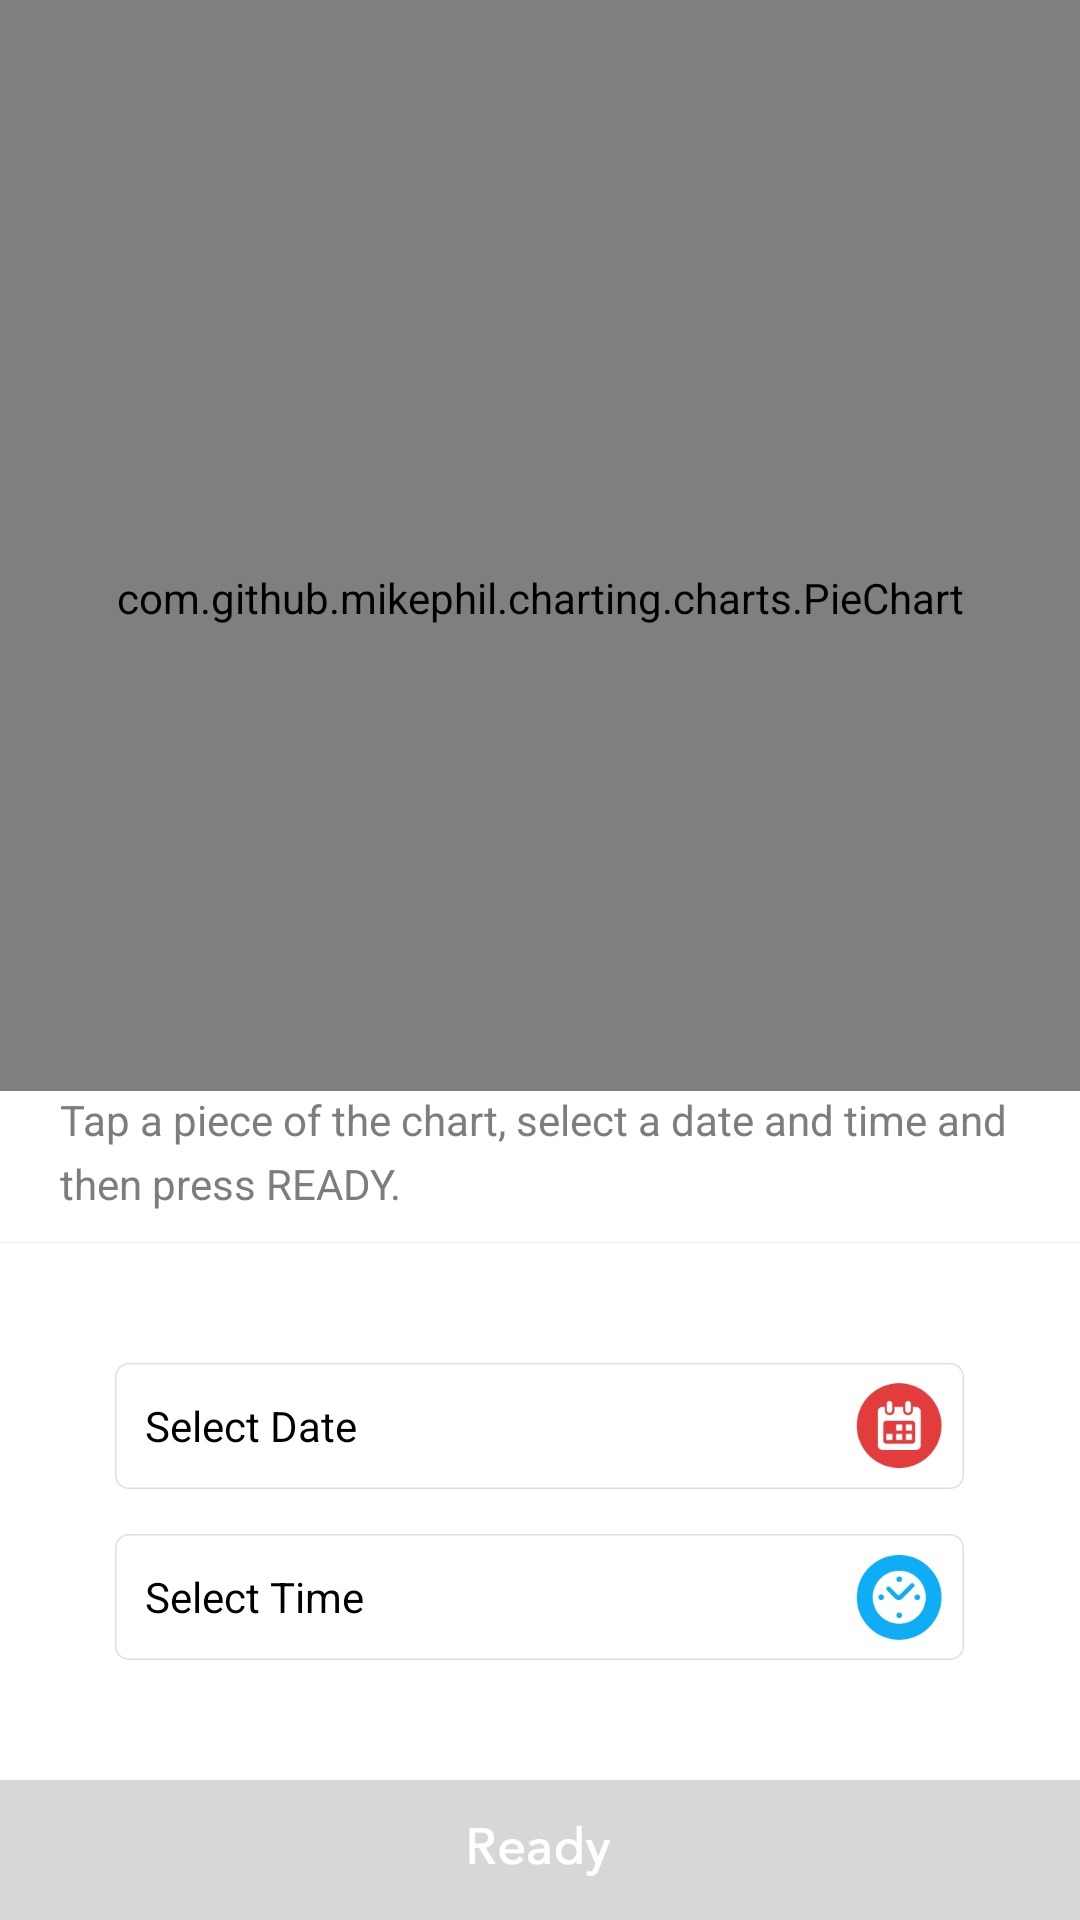

Write the Android layout XML for this screen, with the resource values it uses.
<!-- AndroidManifest.xml: application theme AppTheme -->
<!-- res/layout/activity_manual_load.xml -->
<?xml version="1.0" encoding="utf-8"?>
<RelativeLayout xmlns:android="http://schemas.android.com/apk/res/android"
    xmlns:tools="http://schemas.android.com/tools"
    android:layout_width="match_parent"
    android:layout_height="match_parent"
    android:background="@color/bgcolor"
    tools:context="com.appxone.heartrateanimationapp.ManualLoad">

    <com.github.mikephil.charting.charts.PieChart
        android:id="@+id/chart"
        android:layout_width="match_parent"
        android:layout_height="match_parent"
        android:layout_above="@+id/middle" />

    <LinearLayout
        android:id="@+id/middle"
        android:layout_width="match_parent"
        android:layout_height="wrap_content"
        android:layout_above="@+id/ready"
        android:layout_marginTop="-35dp"
        android:background="@color/bgcolor"
        android:orientation="vertical">

        <TextView
            android:id="@+id/t1"
            android:layout_width="wrap_content"
            android:layout_height="wrap_content"
            android:layout_marginLeft="20dp"
            android:layout_marginRight="20dp"
            android:lineSpacingExtra="5sp"
            android:text="Tap a piece of the chart, select a date and time and then press READY."
            android:textColor="@color/grey" />

        <ImageView
            android:id="@+id/imageView2"
            android:layout_width="match_parent"
            android:layout_height="wrap_content"
            android:layout_marginBottom="40dp"
            android:layout_marginTop="10dp"
            android:background="@drawable/manual_divider" />

        <RelativeLayout
            android:layout_width="wrap_content"
            android:layout_height="wrap_content"
            android:layout_gravity="center_horizontal"
            android:layout_marginBottom="15dp"
            android:background="@drawable/manual_select_day_dropdown"
            android:gravity="center_vertical"
            android:onClick="day">

            <TextView
                android:id="@+id/day"
                android:layout_width="wrap_content"
                android:layout_height="wrap_content"
                android:layout_marginLeft="10dp"
                android:layout_marginRight="10dp"
                android:text="Select Date"
                android:textColor="@color/black" />
        </RelativeLayout>

        <RelativeLayout
            android:layout_width="wrap_content"
            android:layout_height="wrap_content"
            android:layout_gravity="center_horizontal"
            android:layout_marginBottom="40dp"
            android:background="@drawable/manual_select_time_dropdown"
            android:gravity="center_vertical"
            android:onClick="time">

            <TextView
                android:id="@+id/time"
                android:layout_width="wrap_content"
                android:layout_height="wrap_content"
                android:layout_marginLeft="10dp"
                android:layout_marginRight="10dp"
                android:text="Select Time"
                android:textColor="@color/black" />
        </RelativeLayout>
    </LinearLayout>

    <ImageView
        android:id="@+id/ready"
        android:layout_width="match_parent"
        android:layout_height="wrap_content"
        android:layout_alignParentBottom="true"
        android:background="@drawable/manual_ready_grey_btn"
        android:onClick="ready" />


</RelativeLayout>
<!-- resources referenced by this layout -->
<resources>
  <color name="bgcolor">#FFF</color>
  <color name="black">#000</color>
  <color name="grey">#7d7d7d</color>
  <!-- drawable manual_divider: png bitmap (drawable-xxxhdpi, 292 bytes) -->
  <!-- drawable manual_ready_grey_btn: png bitmap (drawable-xxxhdpi, 2128 bytes) -->
  <!-- drawable manual_select_day_dropdown: png bitmap (drawable-xxxhdpi, 6640 bytes) -->
  <!-- drawable manual_select_time_dropdown: png bitmap (drawable-xxxhdpi, 7657 bytes) -->
  <style name="AppTheme" parent="Theme.AppCompat.Light.DarkActionBar">
          
          <item name="colorPrimary">@color/colorPrimary</item>
          <item name="colorPrimaryDark">@color/colorPrimaryDark</item>
          <item name="colorAccent">@color/colorAccent</item>
          <item name="android:windowContentOverlay">@null</item>
  
  
      </style>
  <color name="colorPrimary">#03A9F4</color>
  <color name="colorPrimaryDark">#0098DC</color>
  <color name="colorAccent">#03A9F4</color>
</resources>
